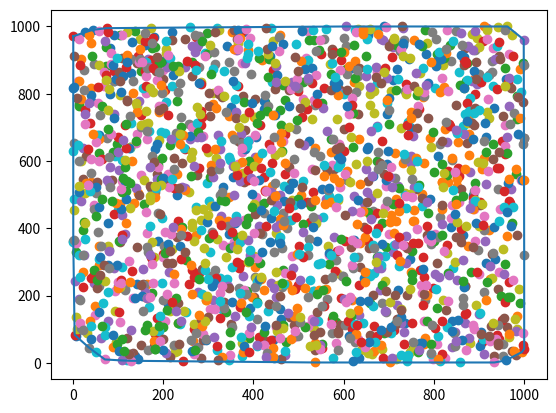

Write the Python code that produced this figure.
import math
import random
import matplotlib.pyplot as plt

class Point:
    def __init__(self,x,y):
        self.x = x
        self.y = y

    def __repr__(self) -> str:
          return f"{self.x},{self.y}"

def distance(p, q):
    return abs(p.x - q.x) + abs(p.y - q.y)

def cross_product(p,q,r):
    return (q.x - p.x)*(r.y - p.y) - (r.x - p.x)*(q.y - p.y)

def calculateOrientation(p, q, r):
        crossProduct = cross_product(p,q,r)

        
        # Clockwise
        if (crossProduct > 0):
                return 1
        # Counterclockwise
        elif (crossProduct < 0):
                return 2
        # Collinear
        else:
                return 0
        
def findLeftMostPoint(points):
        leftMostIndex = 0
        for i in range(1, len(points)):
                currentLeftMost = points[leftMostIndex]
                currentPoint = points[i]
                
                # Update to new left most point
                if currentPoint.x < currentLeftMost.x:
                        leftMostIndex = i
                
                # If multiple points have same x coord, prioritise largest y
                elif currentPoint.x == currentLeftMost.x:
                        if currentPoint.y > currentLeftMost.y:
                                leftMostIndex = i
                        
        return leftMostIndex\

def jarvismarch(inputSet):      
    '''
    Returns the list of points that lie on the convex hull (jarvis march algorithm)
            Parameters:
                    inputSet (list): a list of 2D points

            Returns:
                    outputSet (list): a list of 2D points
    '''

    leftMostPoint = findLeftMostPoint(inputSet)
    outputSet = []
        
    origin = inputSet[leftMostPoint]
    outputSet.append(origin)
        
    p = leftMostPoint
        
    while True:
        q = (p + 1) % len(inputSet)
        for i in range(len(inputSet)):
                if i == p:
                        continue
                output = calculateOrientation(inputSet[p], inputSet[i], inputSet[q])
                if output == 0 and distance(inputSet[p], inputSet[i]) > distance(inputSet[p], inputSet[q]):
                        q = i
                        
                elif output == 2:
                        q = i
        p = q
        if p == leftMostPoint:
                break
                
        outputSet.append(inputSet[p])

    return outputSet




def generateRandomPoints(n):
    myPoints = []

    for i in range(n):
        myPoints.append(Point(random.randint(1, 1000), random.randint(1, 1000)))

    return myPoints

def plotConvexHull(points):
    xPoints = [point.x for point in points]
    yPoints = [point.y for point in points]

    xPoints.append(xPoints[0])
    yPoints.append(yPoints[0])

    plt.plot(xPoints, yPoints)

def scatterPlotPoints(points):
    xPoints = [point.x for point in points]
    yPoints = [point.y for point in points]

    for point in points:
        plt.scatter(point.x, point.y)


inputSet = generateRandomPoints(2000)
outputSet = jarvismarch(inputSet)
print(outputSet)
scatterPlotPoints(inputSet)
plotConvexHull(outputSet)

plt.show()